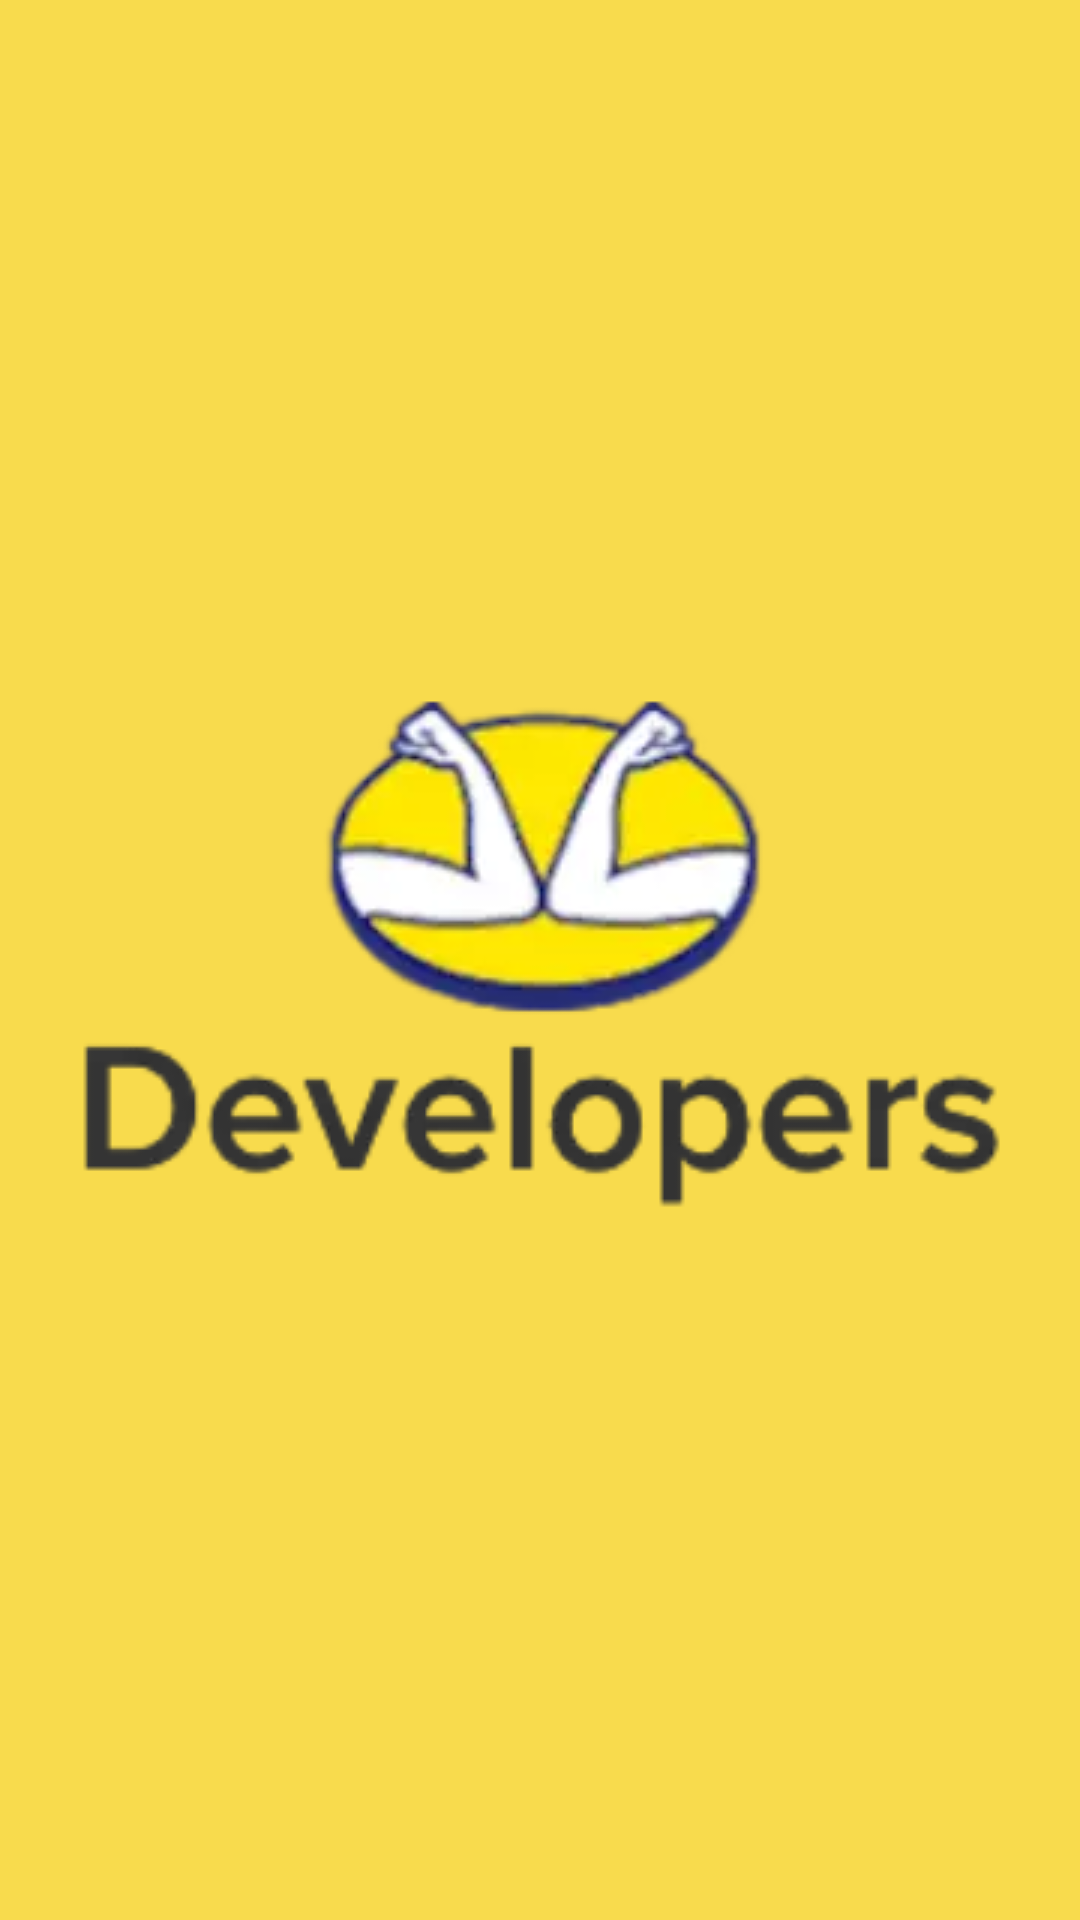

The Android layout XML behind this screen, and the referenced resources:
<!-- AndroidManifest.xml: application theme Theme.BasicWorkTest.NoActionBar -->
<!-- res/layout/activity_splash.xml -->
<?xml version="1.0" encoding="utf-8"?>
<androidx.constraintlayout.widget.ConstraintLayout
    xmlns:android="http://schemas.android.com/apk/res/android"
    xmlns:tools="http://schemas.android.com/tools"
    xmlns:app="http://schemas.android.com/apk/res-auto"
    android:layout_width="match_parent"
    android:layout_height="match_parent"
    android:background="@color/colorPrimary"
    tools:context=".modules.splash.SplashActivity">

    <ImageView
        android:layout_width="wrap_content"
        android:layout_height="wrap_content"
        app:layout_constraintBottom_toBottomOf="parent"
        app:layout_constraintEnd_toEndOf="parent"
        app:layout_constraintStart_toStartOf="parent"
        app:layout_constraintTop_toTopOf="parent"
        app:layout_constraintDimensionRatio="1:1"
        android:contentDescription="@null"
        app:srcCompat="@drawable/ic_splash_devs" />

</androidx.constraintlayout.widget.ConstraintLayout>
<!-- resources referenced by this layout -->
<resources>
  <color name="colorPrimary">#F8DB4D</color>
  <!-- drawable ic_splash_devs: webp bitmap (drawable, 10754 bytes) -->
  <style name="Theme.BasicWorkTest.NoActionBar">
          <item name="windowActionBar">false</item>
          <item name="windowNoTitle">true</item>
      </style>
</resources>
